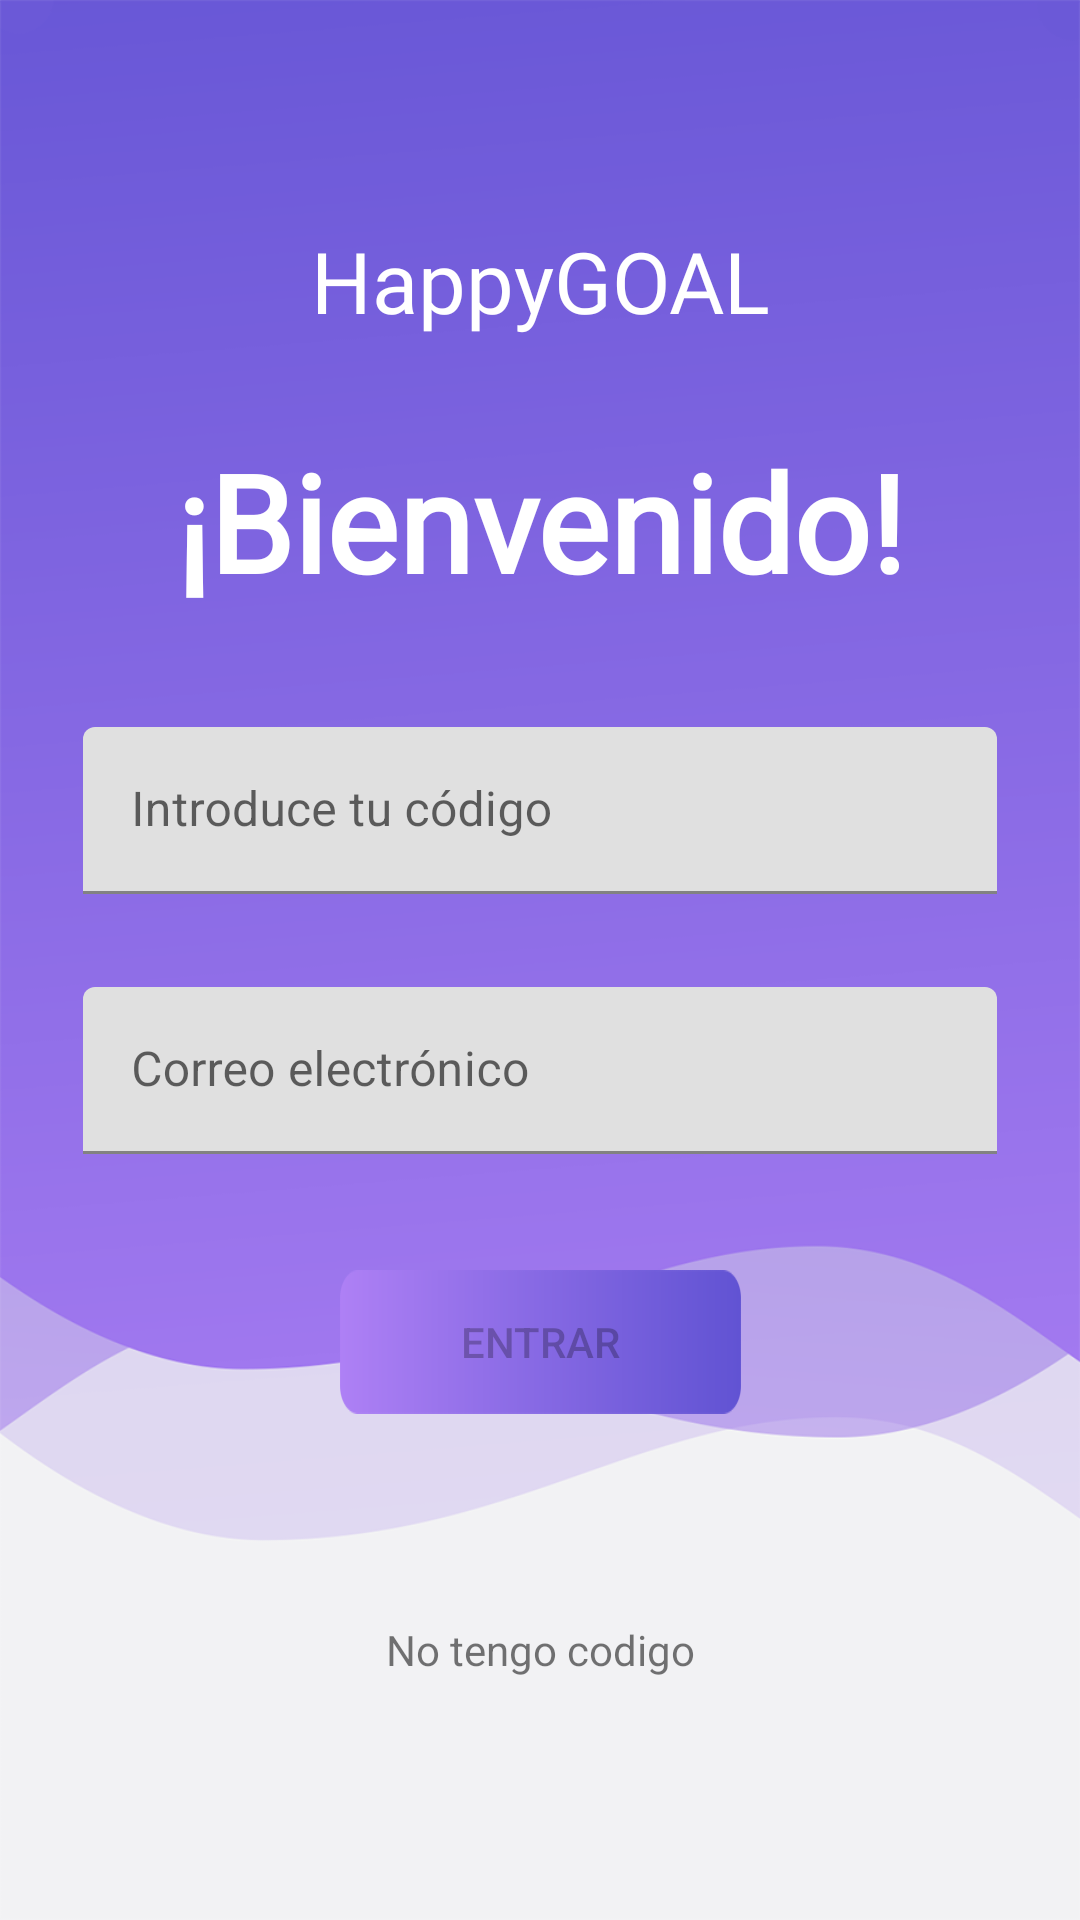

Layout XML and referenced resources for this Android screen:
<!-- AndroidManifest.xml: application theme Theme.HappyGoalDemo -->
<!-- res/layout/fragment_login.xml -->
<?xml version="1.0" encoding="utf-8"?>
<androidx.coordinatorlayout.widget.CoordinatorLayout xmlns:android="http://schemas.android.com/apk/res/android"
    xmlns:app="http://schemas.android.com/apk/res-auto"
    xmlns:tools="http://schemas.android.com/tools"
    android:id="@+id/container"
    android:layout_width="match_parent"
    android:layout_height="match_parent"
    android:background="@drawable/background_login"
    android:paddingLeft="@dimen/fragment_horizontal_margin"
    android:paddingTop="@dimen/fragment_vertical_margin"
    android:paddingRight="@dimen/fragment_horizontal_margin"
    android:paddingBottom="@dimen/fragment_vertical_margin"
    tools:context=".ui.login.LoginFragment">

    <androidx.constraintlayout.widget.ConstraintLayout
        android:id="@+id/constraintLayout"
        android:layout_width="match_parent"
        android:layout_height="match_parent"
        android:layout_margin="20dp">

        <TextView
            android:id="@+id/txtAppName"
            android:layout_width="match_parent"
            android:layout_height="38dp"
            android:layout_marginTop="24dp"
            android:autoSizeTextType="uniform"
            android:fontFamily="@font/actor"
            android:gravity="center"
            android:text="@string/app_name"
            android:textColor="@color/white"
            app:layout_constraintBottom_toTopOf="@+id/txtBienvenido"
            app:layout_constraintEnd_toEndOf="parent"
            app:layout_constraintStart_toStartOf="parent"
            app:layout_constraintTop_toTopOf="parent"></TextView>

        <TextView
            android:id="@+id/txtBienvenido"
            android:layout_width="match_parent"
            android:layout_height="60dp"
            android:layout_marginBottom="8dp"
            android:autoSizeTextType="uniform"
            android:fontFamily="@font/actor"
            android:gravity="center"
            android:text="@string/bienvenido"
            android:textColor="@color/white"
            android:textStyle="bold"
            app:layout_constraintBottom_toTopOf="@+id/tilPassword"
            app:layout_constraintEnd_toEndOf="parent"
            app:layout_constraintStart_toStartOf="parent"
            app:layout_constraintTop_toBottomOf="@+id/txtAppName">

        </TextView>

        <com.google.android.material.textfield.TextInputLayout
            android:id="@+id/tilUsername"
            android:layout_width="0dp"
            android:layout_height="wrap_content"
            app:layout_constraintBottom_toTopOf="@+id/login"
            app:layout_constraintEnd_toEndOf="parent"
            app:layout_constraintStart_toStartOf="parent"
            app:layout_constraintTop_toBottomOf="@+id/tilPassword">

            <EditText
                android:id="@+id/username"
                android:layout_width="match_parent"
                android:layout_height="match_parent"
                android:layout_marginStart="8dp"
                android:layout_marginEnd="8dp"
                android:layout_marginBottom="8dp"
                android:hint="@string/prompt_email"
                android:inputType="textEmailAddress"
                android:selectAllOnFocus="true"
                />

        </com.google.android.material.textfield.TextInputLayout>



        <Button
            android:id="@+id/login"
            android:layout_width="wrap_content"
            android:layout_height="wrap_content"
            android:layout_gravity="center"
            android:layout_marginStart="64dp"
            android:layout_marginEnd="64dp"
            android:layout_marginBottom="8dp"
            android:background="@drawable/btn_morado"
            android:text="@string/entrar"
            android:enabled="false"
            app:layout_constraintBottom_toTopOf="@+id/textView"
            app:layout_constraintEnd_toEndOf="parent"
            app:layout_constraintStart_toStartOf="parent"
            app:layout_constraintTop_toBottomOf="@+id/tilUsername" />

        <TextView
            android:id="@+id/textView"
            android:layout_width="match_parent"
            android:layout_height="wrap_content"
            android:layout_margin="30dp"
            android:layout_marginStart="30dp"
            android:layout_marginEnd="30dp"
            android:autoSizeTextType="uniform"
            android:gravity="center"
            android:text="No tengo codigo"
            app:layout_constraintBottom_toBottomOf="parent"
            app:layout_constraintEnd_toEndOf="parent"
            app:layout_constraintStart_toStartOf="parent"
            app:layout_constraintTop_toBottomOf="@+id/login">

        </TextView>

        <ProgressBar
            android:id="@+id/loading"
            android:layout_width="wrap_content"
            android:layout_height="wrap_content"
            android:layout_gravity="center"
            android:visibility="gone"
            app:layout_constraintBottom_toBottomOf="parent"
            app:layout_constraintEnd_toEndOf="parent"
            app:layout_constraintStart_toStartOf="parent"
            app:layout_constraintTop_toTopOf="parent" />

        <com.google.android.material.textfield.TextInputLayout
            android:id="@+id/tilPassword"
            android:layout_width="0dp"
            android:layout_height="wrap_content"
            app:layout_constraintBottom_toTopOf="@+id/tilUsername"
            app:layout_constraintEnd_toEndOf="parent"
            app:layout_constraintStart_toStartOf="parent"
            app:layout_constraintTop_toBottomOf="@+id/txtBienvenido">

            <EditText
                android:id="@+id/password"
                android:layout_width="match_parent"
                android:layout_height="match_parent"
                android:layout_marginStart="8dp"
                android:layout_marginEnd="8dp"
                android:hint="@string/prompt_password"
                android:imeActionLabel="@string/action_sign_in_short"
                android:imeOptions="actionDone"
                android:inputType="numberPassword"
                android:selectAllOnFocus="true"
                />
        </com.google.android.material.textfield.TextInputLayout>



    </androidx.constraintlayout.widget.ConstraintLayout>


</androidx.coordinatorlayout.widget.CoordinatorLayout>
<!-- resources referenced by this layout -->
<resources>
  <color name="white">#FFFFFFFF</color>
  <!-- drawable background_login: png bitmap (drawable-hdpi, 19307 bytes) -->
  <!-- drawable btn_morado: png bitmap (drawable-hdpi, 609 bytes) -->
  <string name="action_sign_in_short">Sign in</string>
  <string name="app_name">HappyGOAL</string>
  <string name="bienvenido">¡Bienvenido!</string>
  <string name="entrar">Entrar</string>
  <string name="prompt_email">Correo electrónico</string>
  <string name="prompt_password">Introduce tu código</string>
  <style name="Theme.HappyGoalDemo" parent="Theme.MaterialComponents.DayNight.DarkActionBar">
          
          <item name="colorPrimary">@color/moradoPrimario</item>
          <item name="colorPrimaryVariant">@color/moradoPrimarioObscuro</item>
          <item name="colorOnPrimary">@color/moradoPrimarioClaro</item>
          
          <item name="colorSecondary">@color/grisSecundario</item>
          <item name="colorSecondaryVariant">@color/grisSecundarioObscuro</item>
          <item name="colorOnSecondary">@color/grisSecundarioClaro</item>
          
          <item name="android:statusBarColor" tools:targetApi="l">?attr/colorPrimaryVariant</item>
          
      </style>
  <color name="moradoPrimario">#715cda</color>
  <color name="moradoPrimarioObscuro">#3b26a6</color>
  <color name="moradoPrimarioClaro">#edeafa</color>
  <color name="grisSecundario">#ccccff</color>
  <color name="grisSecundarioObscuro">#b3b3ff</color>
  <color name="grisSecundarioClaro">#e6e6ff</color>
</resources>
